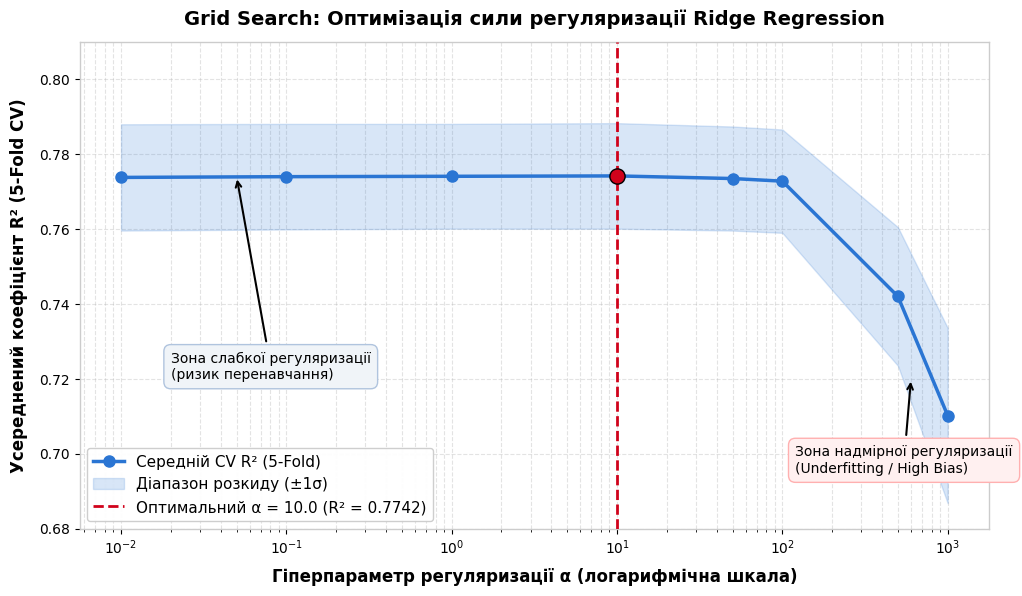
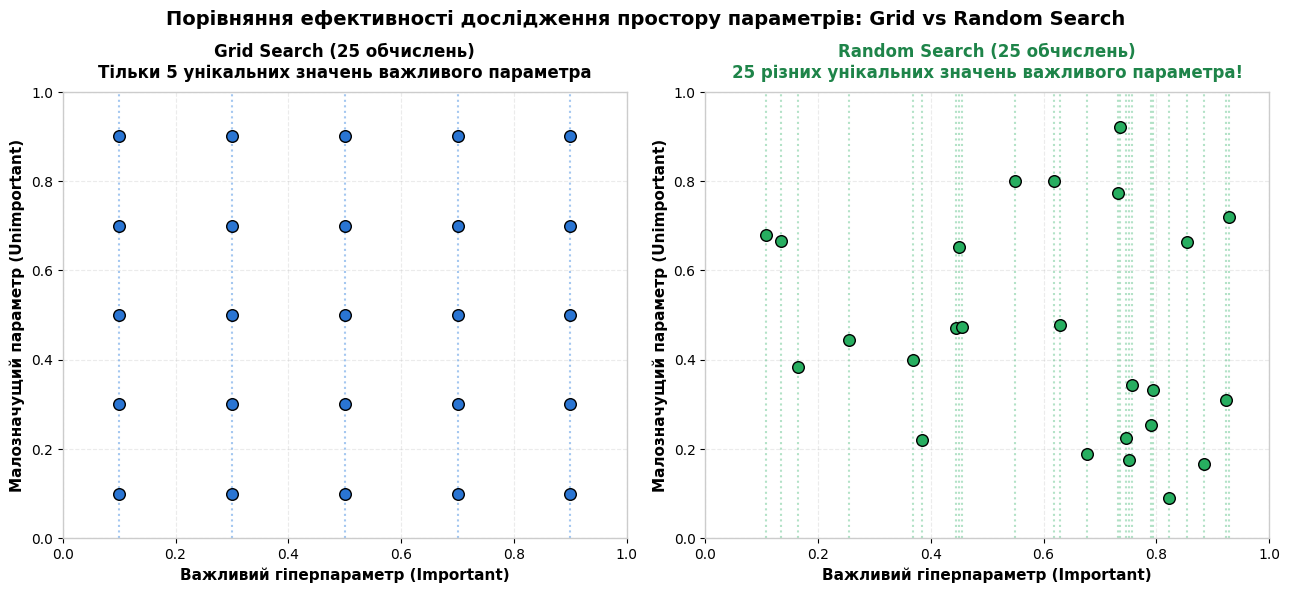
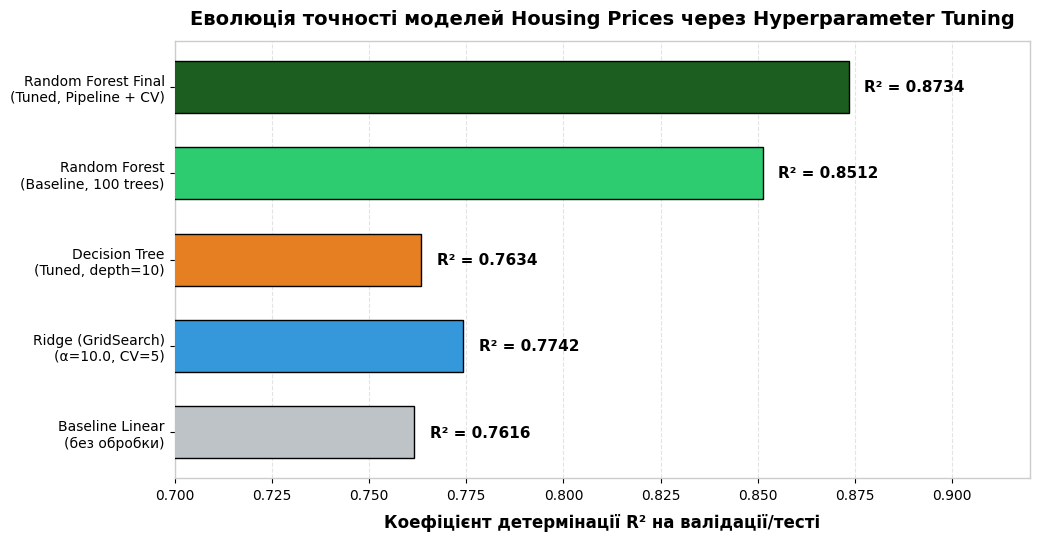
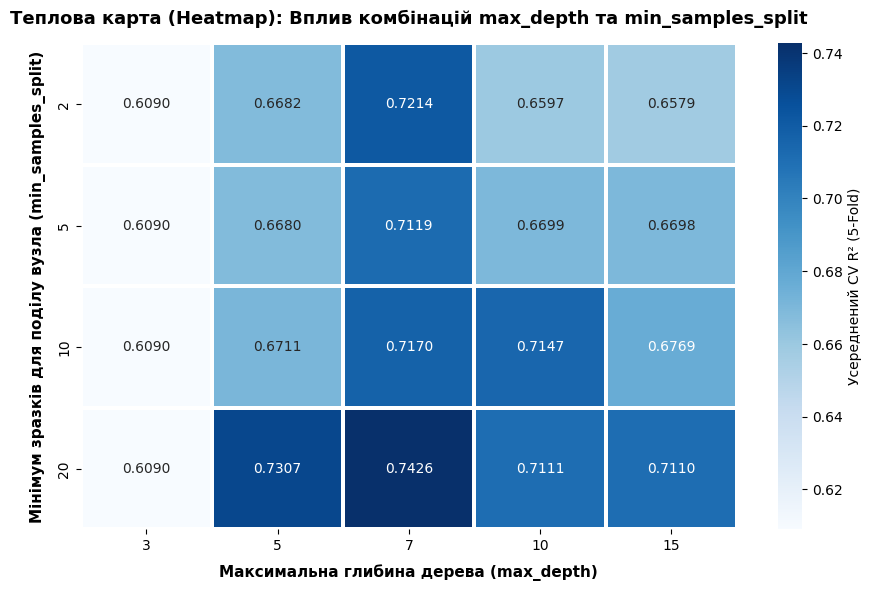

The matplotlib source for these figures, in order:
"""
Generate visualizations for content/16.ai-python/07.practical-regression/07.hyperparameter-tuning.md
"""
import os
import numpy as np
import pandas as pd
import matplotlib.pyplot as plt

os.makedirs('public/images/ai-python/practical-regression/hyperparameter-tuning', exist_ok=True)
output_dir = 'public/images/ai-python/practical-regression/hyperparameter-tuning'

plt.rcParams['font.sans-serif'] = 'DejaVu Sans'
plt.rcParams['axes.edgecolor'] = '#CCCCCC'
plt.rcParams['axes.linewidth'] = 1.0

# -------------------------------------------------------------
# 1. Grid Search: Alpha vs R^2 for Ridge Regression
# -------------------------------------------------------------
fig, ax = plt.subplots(figsize=(10.5, 6), dpi=300)

alphas = np.array([0.01, 0.1, 1.0, 10.0, 50.0, 100.0, 500.0, 1000.0])
mean_scores = np.array([0.7738, 0.7740, 0.7741, 0.7742, 0.7735, 0.7728, 0.7420, 0.7102])
std_scores = np.array([0.0142, 0.0141, 0.0140, 0.0141, 0.0139, 0.0138, 0.0185, 0.0234])

ax.plot(alphas, mean_scores, 'o-', color='#2A75D3', linewidth=2.5, markersize=8, label='Середній CV R² (5-Fold)', zorder=4)
ax.fill_between(alphas, mean_scores - std_scores, mean_scores + std_scores, alpha=0.18, color='#2A75D3', label='Діапазон розкиду (±1σ)', zorder=2)

# Optimal alpha marker
opt_alpha = 10.0
opt_score = 0.7742
ax.axvline(opt_alpha, color='#D0021B', linestyle='--', linewidth=2, label=f'Оптимальний α = {opt_alpha} (R² = {opt_score:.4f})', zorder=3)
ax.scatter([opt_alpha], [opt_score], color='#D0021B', s=120, zorder=5, edgecolor='black')

ax.set_xscale('log')
ax.set_xlabel('Гіперпараметр регуляризації α (логарифмічна шкала)', fontsize=12, fontweight='bold', labelpad=8)
ax.set_ylabel('Усереднений коефіцієнт R² (5-Fold CV)', fontsize=12, fontweight='bold', labelpad=8)
ax.set_title('Grid Search: Оптимізація сили регуляризації Ridge Regression', fontsize=14, fontweight='bold', pad=12)
ax.set_ylim(0.68, 0.81)

# Annotations
ax.annotate('Зона слабкої регуляризації\n(ризик перенавчання)', xy=(0.05, 0.774), xytext=(0.02, 0.72),
            arrowprops=dict(facecolor='#4A90E2', arrowstyle='->', lw=1.5),
            fontsize=10, bbox=dict(boxstyle='round,pad=0.5', facecolor='#F0F4F8', edgecolor='#B0C4DE'))

ax.annotate('Зона надмірної регуляризації\n(Underfitting / High Bias)', xy=(600, 0.72), xytext=(120, 0.695),
            arrowprops=dict(facecolor='#D0021B', arrowstyle='->', lw=1.5),
            fontsize=10, bbox=dict(boxstyle='round,pad=0.5', facecolor='#FFF0F0', edgecolor='#FFB0B0'))

ax.legend(fontsize=11, loc='lower left', framealpha=0.95)
ax.grid(True, which='both', linestyle='--', alpha=0.35)
plt.tight_layout()

p1_a = os.path.join(output_dir, '01.png')
p1_b = os.path.join(output_dir, '01_gridsearch_alpha.png')
plt.savefig(p1_a, bbox_inches='tight')
plt.savefig(p1_b, bbox_inches='tight')
plt.close()
print("Saved 01.png")

# -------------------------------------------------------------
# 2. Grid Search vs Random Search (Bergstra & Bengio diagram)
# -------------------------------------------------------------
fig, (ax1, ax2) = plt.subplots(1, 2, figsize=(13, 6), dpi=300)

rng = np.random.default_rng(42)

# Grid Search (5x5 = 25 evaluations)
x_grid = np.linspace(0.1, 0.9, 5)
y_grid = np.linspace(0.1, 0.9, 5)
X_g, Y_g = np.meshgrid(x_grid, y_grid)
ax1.scatter(X_g.ravel(), Y_g.ravel(), color='#2A75D3', s=70, edgecolor='black', zorder=3)

# Highlight projections on Important Parameter (X axis)
for x in x_grid:
    ax1.axvline(x, color='#4A90E2', linestyle=':', alpha=0.5)

ax1.set_title('Grid Search (25 обчислень)\nТільки 5 унікальних значень важливого параметра', fontsize=12, fontweight='bold', pad=10)
ax1.set_xlabel('Важливий гіперпараметр (Important)', fontsize=11, fontweight='bold')
ax1.set_ylabel('Малозначущий параметр (Unimportant)', fontsize=11, fontweight='bold')
ax1.set_xlim(0, 1)
ax1.set_ylim(0, 1)
ax1.grid(alpha=0.25, linestyle='--')

# Random Search (25 evaluations)
x_rand = rng.uniform(0.05, 0.95, 25)
y_rand = rng.uniform(0.05, 0.95, 25)
ax2.scatter(x_rand, y_rand, color='#27AE60', s=70, edgecolor='black', zorder=3)

for x in x_rand:
    ax2.axvline(x, color='#27AE60', linestyle=':', alpha=0.35)

ax2.set_title('Random Search (25 обчислень)\n25 різних унікальних значень важливого параметра!', fontsize=12, fontweight='bold', pad=10, color='#1E8449')
ax2.set_xlabel('Важливий гіперпараметр (Important)', fontsize=11, fontweight='bold')
ax2.set_ylabel('Малозначущий параметр (Unimportant)', fontsize=11, fontweight='bold')
ax2.set_xlim(0, 1)
ax2.set_ylim(0, 1)
ax2.grid(alpha=0.25, linestyle='--')

fig.suptitle('Порівняння ефективності дослідження простору параметрів: Grid vs Random Search', fontsize=14, fontweight='bold', y=0.98)
plt.tight_layout()

p2_a = os.path.join(output_dir, '02.png')
p2_b = os.path.join(output_dir, '02_grid_vs_random.png')
plt.savefig(p2_a, bbox_inches='tight')
plt.savefig(p2_b, bbox_inches='tight')
plt.close()
print("Saved 02.png")

# -------------------------------------------------------------
# 3. Model Progression / Final Results
# -------------------------------------------------------------
fig, ax = plt.subplots(figsize=(10.5, 5.5), dpi=300)

model_names = [
    'Baseline Linear\n(без обробки)',
    'Ridge (GridSearch)\n(α=10.0, CV=5)',
    'Decision Tree\n(Tuned, depth=10)',
    'Random Forest\n(Baseline, 100 trees)',
    'Random Forest Final\n(Tuned, Pipeline + CV)'
]
r2_scores = [0.7616, 0.7742, 0.7634, 0.8512, 0.8734]
colors = ['#BDC3C7', '#3498DB', '#E67E22', '#2ECC71', '#1B5E20']

bars = ax.barh(model_names, r2_scores, color=colors, edgecolor='black', height=0.6, zorder=3)
ax.set_xlabel('Коефіцієнт детермінації R² на валідації/тесті', fontsize=12, fontweight='bold', labelpad=8)
ax.set_title('Еволюція точності моделей Housing Prices через Hyperparameter Tuning', fontsize=14, fontweight='bold', pad=12)
ax.set_xlim(0.70, 0.92)
ax.grid(axis='x', linestyle='--', alpha=0.35, zorder=1)

for bar, score in zip(bars, r2_scores):
    width = bar.get_width()
    ax.text(width + 0.004, bar.get_y() + bar.get_height()/2, f'R² = {score:.4f}',
            ha='left', va='center', fontsize=11, fontweight='bold')

plt.tight_layout()
p3_a = os.path.join(output_dir, '03.png')
p3_b = os.path.join(output_dir, '03_model_progression.png')
plt.savefig(p3_a, bbox_inches='tight')
plt.savefig(p3_b, bbox_inches='tight')
plt.close()
print("Saved 03.png")

# -------------------------------------------------------------
# 4. Decision Tree Hyperparameter Heatmap (max_depth vs min_samples_split)
# -------------------------------------------------------------
import seaborn as sns

depths = ['3', '5', '7', '10', '15']
splits = ['2', '5', '10', '20']
heatmap_data = np.array([
    [0.6090, 0.6682, 0.7214, 0.6597, 0.6579],
    [0.6090, 0.6680, 0.7119, 0.6699, 0.6698],
    [0.6090, 0.6711, 0.7170, 0.7147, 0.6769],
    [0.6090, 0.7307, 0.7426, 0.7111, 0.7110]
])

fig, ax = plt.subplots(figsize=(9, 6), dpi=300)
sns.heatmap(
    heatmap_data, 
    annot=True, 
    fmt='.4f', 
    cmap='Blues', 
    xticklabels=depths, 
    yticklabels=splits,
    cbar_kws={'label': 'Усереднений CV R² (5-Fold)'},
    linewidths=1.5,
    linecolor='white',
    ax=ax
)

# Highlight best combination (depth=7, split=20 or depth=10, split=5 depending on leaf)
ax.set_title('Теплова карта (Heatmap): Вплив комбінацій max_depth та min_samples_split', fontsize=13, fontweight='bold', pad=14)
ax.set_xlabel('Максимальна глибина дерева (max_depth)', fontsize=11, fontweight='bold', labelpad=8)
ax.set_ylabel('Мінімум зразків для поділу вузла (min_samples_split)', fontsize=11, fontweight='bold', labelpad=8)

plt.tight_layout()
p4_a = os.path.join(output_dir, '04.png')
p4_b = os.path.join(output_dir, '04_tree_heatmap.png')
plt.savefig(p4_a, bbox_inches='tight')
plt.savefig(p4_b, bbox_inches='tight')
plt.close()
print("Saved 04.png")
